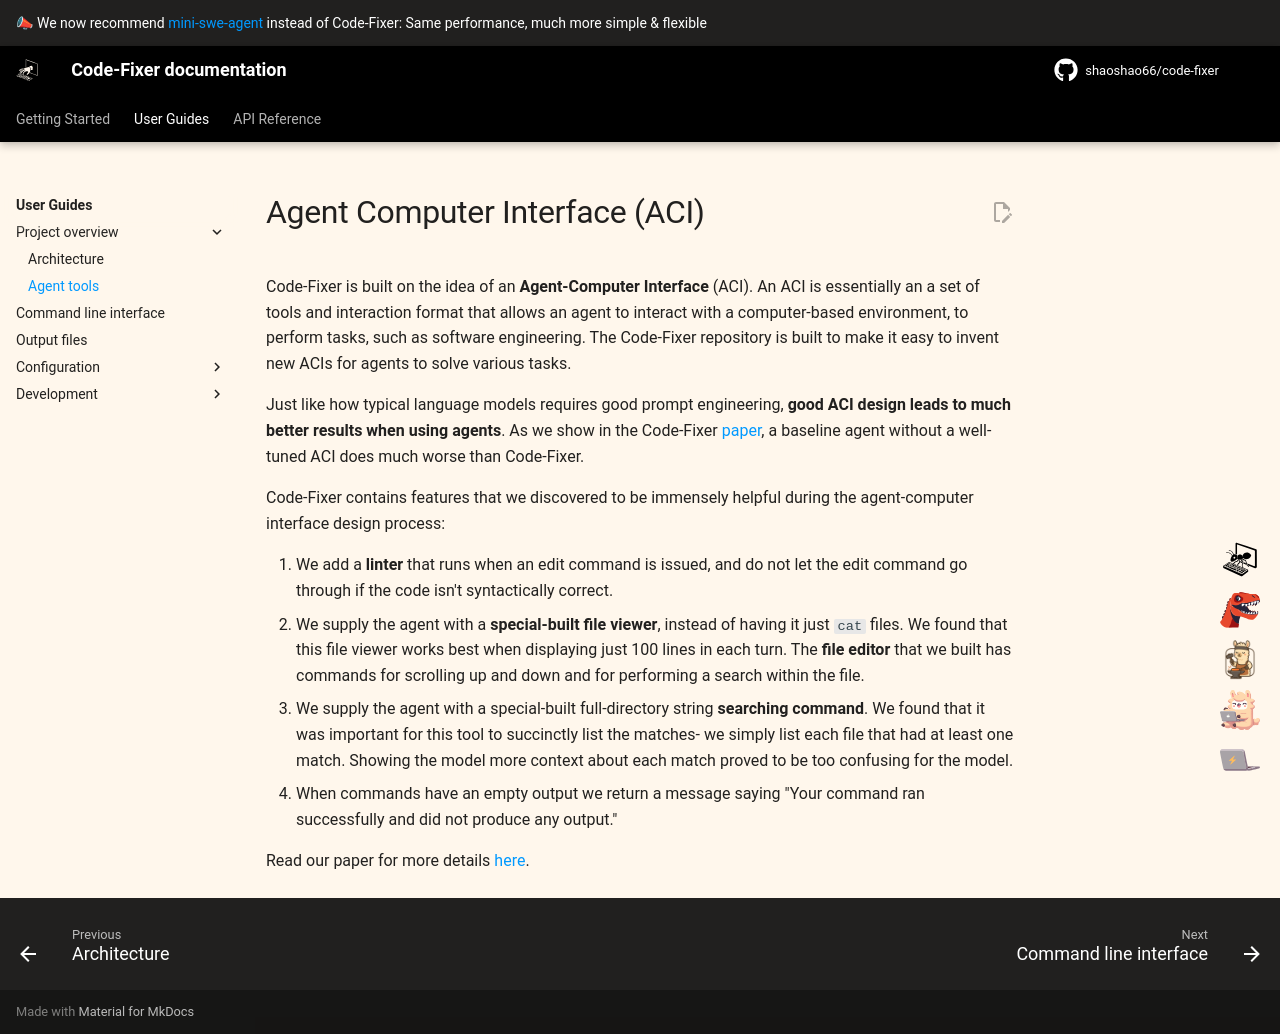

repository: shaoshao66/code-fixer · page: 1.0/background/aci/index.html · generator: mkdocs

# Agent Computer Interface (ACI)

Code-Fixer is built on the idea of an **Agent-Computer Interface** (ACI).
An ACI is essentially an a set of tools and interaction format that allows an agent to interact with a computer-based environment, to perform tasks, such as software engineering.
The Code-Fixer repository is built to make it easy to invent new ACIs for agents to solve various tasks.

Just like how typical language models requires good prompt engineering, **good ACI design leads to much better results when using agents**. As we show in the Code-Fixer [paper](https://arxiv.org/abs/2405.15793), a baseline agent without a well-tuned ACI does much worse than Code-Fixer.

Code-Fixer contains features that we discovered to be immensely helpful during the agent-computer interface design process:

1. We add a **linter** that runs when an edit command is issued, and do not let the edit command go through if the code isn't syntactically correct.
2. We supply the agent with a **special-built file viewer**, instead of having it just `cat` files. We found that this file viewer works best when displaying just 100 lines in each turn. The **file editor** that we built has commands for scrolling up and down and for performing a search within the file.
3. We supply the agent with a special-built full-directory string **searching command**. We found that it was important for this tool to succinctly list the matches- we simply list each file that had at least one match. Showing the model more context about each match proved to be too confusing for the model.
4. When commands have an empty output we return a message saying "Your command ran successfully and did not produce any output."

Read our paper for more details [here](https://arxiv.org/abs/2405.15793).
